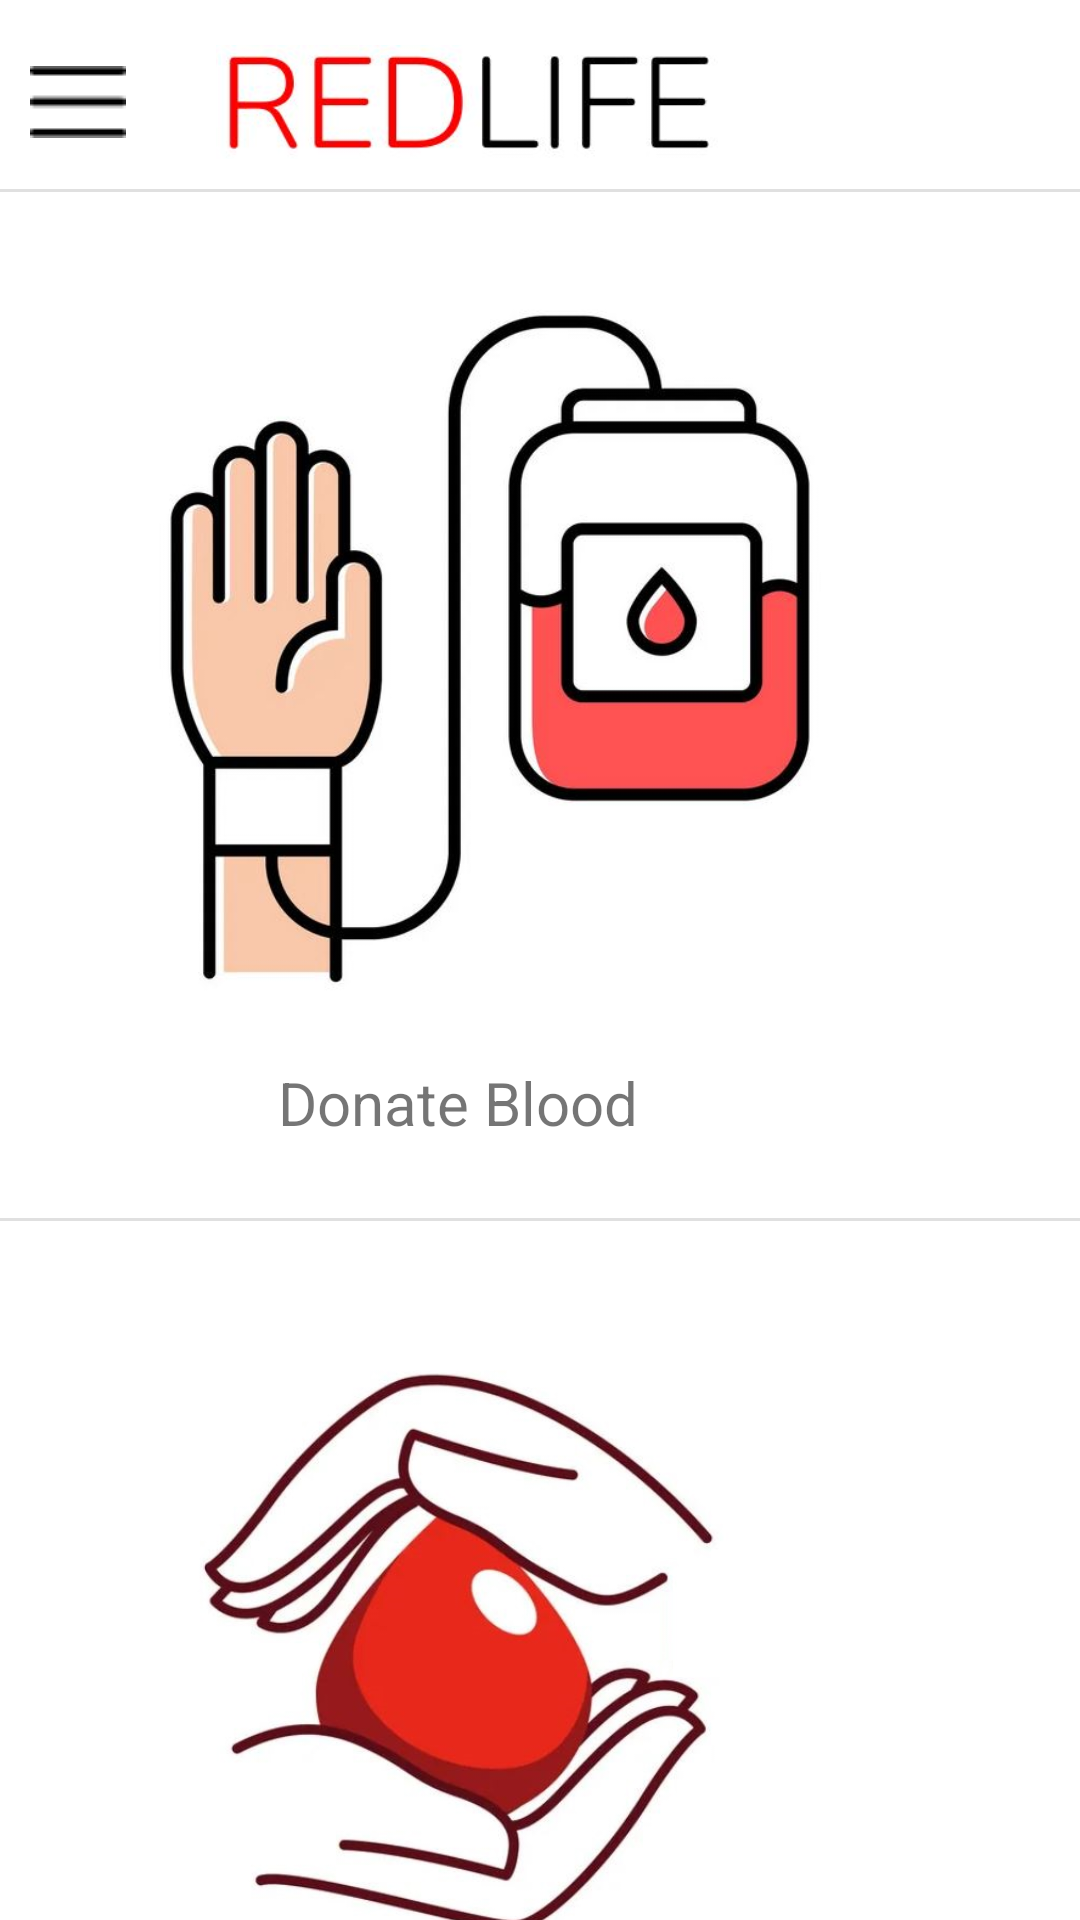

Here is an Android app screen rendered from its layout file. Give the layout XML and the strings, colors and styles it references.
<!-- AndroidManifest.xml: application theme Theme.Bloodapp -->
<!-- res/layout/activity_home_screen.xml -->
<?xml version="1.0" encoding="utf-8"?>
<androidx.constraintlayout.widget.ConstraintLayout xmlns:android="http://schemas.android.com/apk/res/android"
    xmlns:app="http://schemas.android.com/apk/res-auto"
    xmlns:tools="http://schemas.android.com/tools"
    android:layout_width="match_parent"
    android:layout_height="match_parent"
    android:background="@color/white"
    tools:context=".homeScreen">


    <ImageButton
        android:id="@+id/btnDoner"
        android:layout_width="411dp"
        android:layout_height="280dp"
        android:layout_marginTop="10dp"
        android:background="@color/white"
        android:backgroundTint="#FFFFFF"
        android:scaleType="fitCenter"
        app:layout_constraintEnd_toEndOf="parent"
        app:layout_constraintTop_toBottomOf="@+id/divider"
        app:srcCompat="@drawable/donee" />

    <TextView
        android:id="@+id/textView3"
        android:layout_width="wrap_content"
        android:layout_height="wrap_content"
        android:text="Donate Blood"
        android:textSize="20sp"
        app:layout_constraintEnd_toEndOf="@+id/btnDoner"
        app:layout_constraintHorizontal_bias="0.494"
        app:layout_constraintStart_toStartOf="@+id/btnDoner"
        app:layout_constraintTop_toBottomOf="@+id/btnDoner" />

    <ImageButton
        android:id="@+id/btnDonee"
        android:layout_width="411dp"
        android:layout_height="280dp"
        android:backgroundTint="#FFFFFF"
        android:scaleType="fitCenter"
        app:layout_constraintEnd_toEndOf="parent"
        app:layout_constraintTop_toBottomOf="@+id/divider3"
        app:srcCompat="@drawable/donor" />

    <TextView
        android:id="@+id/textView12"
        android:layout_width="wrap_content"
        android:layout_height="wrap_content"
        android:layout_marginTop="10dp"
        android:text="Request Blood"
        android:textSize="20sp"
        app:layout_constraintEnd_toEndOf="@+id/btnDonee"
        app:layout_constraintStart_toStartOf="@+id/btnDonee"
        app:layout_constraintTop_toBottomOf="@+id/btnDonee" />


    <View
        android:id="@+id/divider"
        android:layout_width="409dp"
        android:layout_height="1dp"
        android:layout_marginTop="10dp"
        android:background="?android:attr/listDivider"
        app:layout_constraintStart_toStartOf="parent"
        app:layout_constraintTop_toBottomOf="@+id/imageView4" />

    <ImageView
        android:id="@+id/imageView4"
        android:layout_width="182dp"
        android:layout_height="38dp"
        android:layout_marginTop="15dp"
        android:layout_marginEnd="112dp"
        android:src="@drawable/textlogo"
        app:layout_constraintEnd_toEndOf="parent"
        app:layout_constraintHorizontal_bias="0.96"
        app:layout_constraintStart_toEndOf="@+id/imageView5"
        app:layout_constraintTop_toTopOf="parent" />

    <ImageView
        android:id="@+id/imageView5"
        android:layout_width="32dp"
        android:layout_height="34dp"
        android:layout_marginStart="10dp"
        android:src="@drawable/ham"
        app:layout_constraintBottom_toBottomOf="@+id/imageView4"
        app:layout_constraintStart_toStartOf="parent"
        app:layout_constraintTop_toTopOf="@+id/imageView4" />

    <View
        android:id="@+id/divider3"
        android:layout_width="409dp"
        android:layout_height="1dp"
        android:layout_marginTop="25dp"
        android:background="?android:attr/listDivider"
        app:layout_constraintTop_toBottomOf="@+id/textView3"
        tools:layout_editor_absoluteX="1dp" />

</androidx.constraintlayout.widget.ConstraintLayout>
<!-- resources referenced by this layout -->
<resources>
  <!-- drawable donee: jpg bitmap (drawable-hdpi, 41751 bytes) -->
  <!-- drawable donor: jpg bitmap (drawable-hdpi, 58581 bytes) -->
  <!-- drawable ham: png bitmap (drawable, 221 bytes) -->
  <!-- drawable textlogo: jpg bitmap (drawable, 13792 bytes) -->
  <style name="Theme.Bloodapp" parent="Theme.MaterialComponents.DayNight.DarkActionBar">
          
          <item name="colorPrimary">@color/purple_500</item>
          <item name="colorPrimaryVariant">@color/purple_700</item>
          <item name="colorOnPrimary">@color/white</item>
          
          <item name="colorSecondary">@color/teal_200</item>
          <item name="colorSecondaryVariant">@color/teal_700</item>
          <item name="colorOnSecondary">@color/black</item>
          
          <item name="android:statusBarColor" tools:targetApi="l">?attr/colorPrimaryVariant</item>
          
      </style>
  <!-- not gathered from this repository: default colours our renderer supplied (Android Studio template values) -->
  <color name="purple_500">#FF6200EE</color>
  <color name="purple_700">#FF3700B3</color>
  <color name="teal_200">#FF03DAC5</color>
  <color name="teal_700">#FF018786</color>
  <color name="black">#FF000000</color>
  <color name="white">#FFFFFFFF</color>
</resources>
